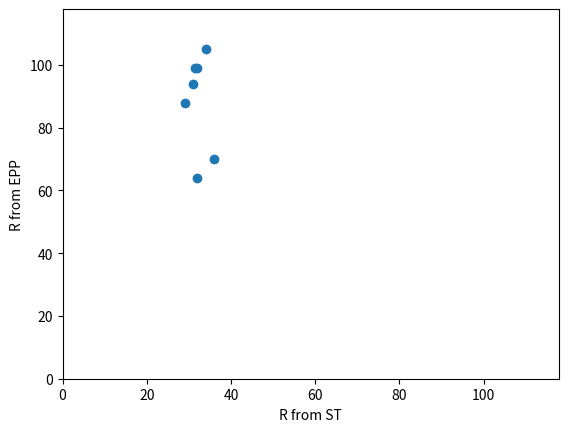

The matplotlib source for this figure:
import matplotlib.pyplot as plt
from scipy.stats import pearsonr
import numpy as np


fig, ax = plt.subplots()

# ax.scatter([269.51, 242.77, 281.17, 273.81, 241.2, 248.91], [99, 105, 70, 94, 88, 99])   # old Rs
# ax.scatter([0.349, 0.277, 0.121, 0.33, 0.514, 0.371],[1.21, 0.67, 0.75, 0.96, 1.97, 1.21]) # old Drs
# ax.scatter([94.08, 67.24, 34.12, 90.36, 163, 92.24], [120, 71, 52, 91, 124, 120], marker="x")    # old Lrs

# ax.scatter([302.4, 276.16, 317.64, 303.57, 253, 284], [99, 105, 70, 94, 88, 99])   # deep Rs
# ax.scatter([0.373, 0.299, 0.13, 0.35, 0.534, 0.407],[1.21, 0.67, 0.75, 0.96, 1.97, 1.21]) # deep Drs
# ax.scatter([112.78, 82.66, 41.34, 106.36, 135, 115.49], [120, 71, 52, 91, 124, 120], marker="x")    # deep Lrs

# data = [3.37, 2.14, 1.3, 2.9, 4.7, 3.1, 1.77], [1.21, 0.67, 0.75, 0.96, 1.97, 1.21, 0.76]  # characteristic resolution mm
# data = [109, 72, 47, 90, 136, 98, 56.6], [120, 71, 52, 91, 163, 120, 48]  # depth of field mm
data = [[32, 34, 36, 31, 29, 31.5, 32], [99, 105, 70, 94, 88, 99, 64]]  # resolution integral mm

label = "R"

ax.scatter(data[0], data[1])

limit = np.max(np.array([ax.get_ylim(), ax.get_xlim()]))

ax.set_xlim([0, 1.1 * limit])
ax.set_ylim([0, 1.1 * limit])

ax.set_xlabel(f"{label} from ST")
ax.set_ylabel(f"{label} from EPP")

print(pearsonr(data[0], data[1]))
plt.show()
